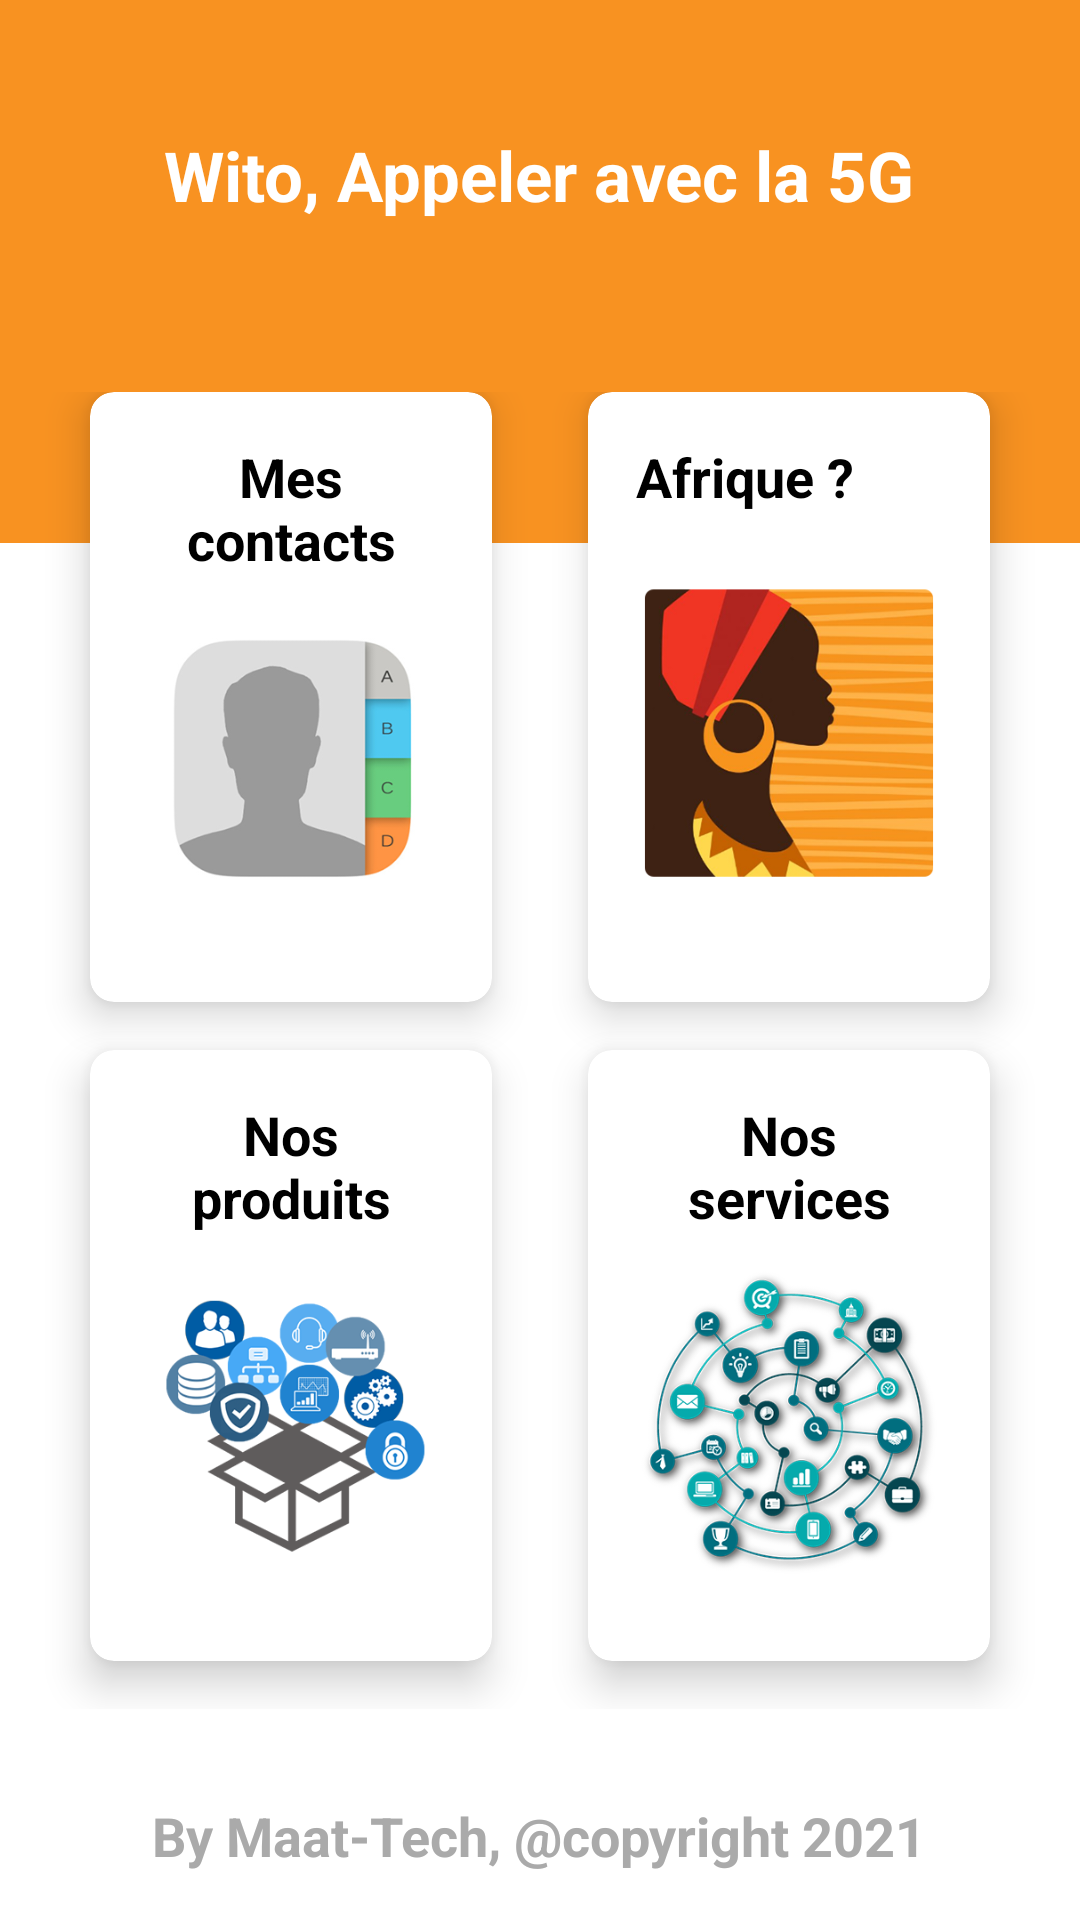

Layout XML and referenced resources for this Android screen:
<!-- AndroidManifest.xml: application theme Theme.Wito -->
<!-- res/layout/activity_main.xml -->
<?xml version="1.0" encoding="utf-8"?>
<LinearLayout
    xmlns:android="http://schemas.android.com/apk/res/android"
    xmlns:tools="http://schemas.android.com/tools"
    xmlns:app="http://schemas.android.com/apk/res-auto"
    android:id="@+id/mainapps"
    android:layout_width="match_parent"
    android:layout_height="match_parent"
    android:orientation="vertical"
    android:background="@drawable/bgapps"
    android:weightSum="10"
    tools:context=".MainActivity">

    <RelativeLayout
        android:layout_weight="2"
        android:layout_width="match_parent"
        android:layout_height="0dp">
     <TextView
         android:id="@+id/textGrid"
         android:text="Wito, Appeler avec la 5G"
         android:layout_centerInParent="true"
         android:textStyle="bold"
         android:textSize="23sp"
         android:textColor="@android:color/white"
         android:layout_width="wrap_content"
         android:layout_height="wrap_content"/>
    </RelativeLayout>

    <GridLayout
        android:columnCount="2"
        android:rowCount="3"
        android:alignmentMode="alignMargins"
        android:columnOrderPreserved="false"
        android:layout_weight="8"
        android:layout_width="match_parent"
        android:layout_height="0dp"
        android:padding="14dp" >

        

        
        <androidx.cardview.widget.CardView
            android:id="@+id/contact"
            android:layout_width="0dp"
            android:layout_height="0dp"
            android:layout_columnWeight="1"
            android:layout_rowWeight="1"
            android:layout_marginBottom="16dp"
            android:layout_marginLeft="16dp"
            android:layout_marginRight="16dp"
            app:cardElevation="8dp"
            app:cardCornerRadius="8dp">

            <LinearLayout
                android:layout_gravity="center_horizontal|center_vertical"
                android:layout_margin="16dp"
                android:orientation="vertical"
                android:layout_width="wrap_content"
                android:layout_height="wrap_content">
                <TextView
                    android:text="Mes contacts"
                    android:textAlignment="center"
                    android:textColor="@android:color/black"
                    android:textSize="18sp"
                    android:textStyle="bold"

                    android:layout_width="wrap_content"
                    android:layout_height="wrap_content"
                    android:gravity="center_horizontal" />
                <ImageView
                    android:src="@drawable/contacts"
                    android:layout_gravity="center_horizontal"
                    android:layout_width="wrap_content"
                    android:layout_height="wrap_content"/>

            </LinearLayout>

        </androidx.cardview.widget.CardView>

        
        <androidx.cardview.widget.CardView
            android:id="@+id/afrique"
            android:layout_width="0dp"
            android:layout_height="0dp"
            android:layout_columnWeight="1"
            android:layout_rowWeight="1"
            android:layout_marginBottom="16dp"
            android:layout_marginLeft="16dp"
            android:layout_marginRight="16dp"
            app:cardElevation="8dp"
            app:cardCornerRadius="8dp">

            <LinearLayout
                android:layout_gravity="center_horizontal|center_vertical"
                android:layout_margin="16dp"
                android:orientation="vertical"
                android:layout_width="wrap_content"
                android:layout_height="wrap_content">
                <TextView
                    android:text="Afrique ?"
                    android:textAlignment="center"
                    android:textColor="@android:color/black"
                    android:textSize="18sp"
                    android:textStyle="bold"
                    android:layout_width="wrap_content"
                    android:layout_height="wrap_content"
                    android:gravity="center_horizontal" />
                <ImageView
                    android:src="@drawable/kama"
                    android:layout_gravity="center_horizontal"
                    android:layout_width="wrap_content"
                    android:layout_height="wrap_content"/>

            </LinearLayout>

        </androidx.cardview.widget.CardView>

        
        
        <androidx.cardview.widget.CardView
            android:id="@+id/prod"
            android:layout_width="0dp"
            android:layout_height="0dp"
            android:layout_columnWeight="1"
            android:layout_rowWeight="1"
            android:layout_marginBottom="16dp"
            android:layout_marginLeft="16dp"
            android:layout_marginRight="16dp"
            app:cardElevation="8dp"
            app:cardCornerRadius="8dp">

            <LinearLayout
                android:layout_gravity="center_horizontal|center_vertical"
                android:layout_margin="16dp"
                android:orientation="vertical"
                android:layout_width="wrap_content"
                android:layout_height="wrap_content">
                <TextView
                    android:text="Nos produits"
                    android:textAlignment="center"
                    android:textColor="@android:color/black"
                    android:textSize="18sp"
                    android:textStyle="bold"
                    android:layout_width="wrap_content"
                    android:layout_height="wrap_content"
                    android:gravity="center_horizontal" />
                <ImageView
                    android:src="@drawable/products"
                    android:layout_gravity="center_horizontal"
                    android:layout_width="wrap_content"
                    android:layout_height="wrap_content"/>

            </LinearLayout>

        </androidx.cardview.widget.CardView>
        
        <androidx.cardview.widget.CardView
            android:id="@+id/service"
            android:layout_width="0dp"
            android:layout_height="0dp"
            android:layout_columnWeight="1"
            android:layout_rowWeight="1"
            android:layout_marginBottom="16dp"
            android:layout_marginLeft="16dp"
            android:layout_marginRight="16dp"
            app:cardElevation="8dp"
            app:cardCornerRadius="8dp">

            <LinearLayout
                android:layout_gravity="center_horizontal|center_vertical"
                android:layout_margin="16dp"
                android:orientation="vertical"
                android:layout_width="wrap_content"
                android:layout_height="wrap_content">
                <TextView
                    android:text="Nos services"
                    android:textAlignment="center"
                    android:textColor="@android:color/black"
                    android:textSize="18sp"
                    android:textStyle="bold"
                    android:layout_width="wrap_content"
                    android:layout_height="wrap_content"
                    android:gravity="center_horizontal" />
                <ImageView
                    android:src="@drawable/services"
                    android:layout_gravity="center_horizontal"
                    android:layout_width="wrap_content"
                    android:layout_height="wrap_content"/>

            </LinearLayout>

        </androidx.cardview.widget.CardView>


    </GridLayout>

    <LinearLayout
        android:layout_gravity="center_horizontal|center_vertical"
        android:layout_margin="16dp"
        android:orientation="vertical"
        android:layout_width="wrap_content"
        android:layout_height="wrap_content">
        <TextView
            android:text="By Maat-Tech, @copyright 2021"
            android:textAlignment="center"
            android:textColor="@android:color/darker_gray"
            android:textSize="18sp"
            android:textStyle="bold"
            android:layout_width="wrap_content"
            android:layout_height="wrap_content"
            android:gravity="center_horizontal"/>
    </LinearLayout>

  </LinearLayout>
<!-- resources referenced by this layout -->
<resources>
  <!-- drawable bgapps: png bitmap (drawable, 20193 bytes) -->
  <!-- drawable contacts: png bitmap (drawable, 22145 bytes) -->
  <!-- drawable kama: png bitmap (drawable, 85004 bytes) -->
  <!-- drawable products: png bitmap (drawable, 49096 bytes) -->
  <!-- drawable services: png bitmap (drawable, 107590 bytes) -->
  <style name="Theme.Wito" parent="Theme.MaterialComponents.DayNight.NoActionBar">
          
          <item name="colorPrimary">@color/purple_500</item>
          <item name="colorPrimaryVariant">@color/purple_700</item>
          <item name="colorOnPrimary">@color/white</item>
          
          <item name="colorSecondary">@color/teal_200</item>
          <item name="colorSecondaryVariant">@color/teal_700</item>
          <item name="colorOnSecondary">@color/black</item>
          
          <item name="android:statusBarColor" tools:targetApi="l">?attr/colorPrimaryVariant</item>
          
      </style>
  <!-- not gathered from this repository: default colours our renderer supplied (Android Studio template values) -->
  <color name="purple_500">#FF6200EE</color>
  <color name="purple_700">#FF3700B3</color>
  <color name="teal_200">#FF03DAC5</color>
  <color name="teal_700">#FF018786</color>
  <color name="black">#FF000000</color>
  <color name="white">#FFFFFFFF</color>
</resources>
